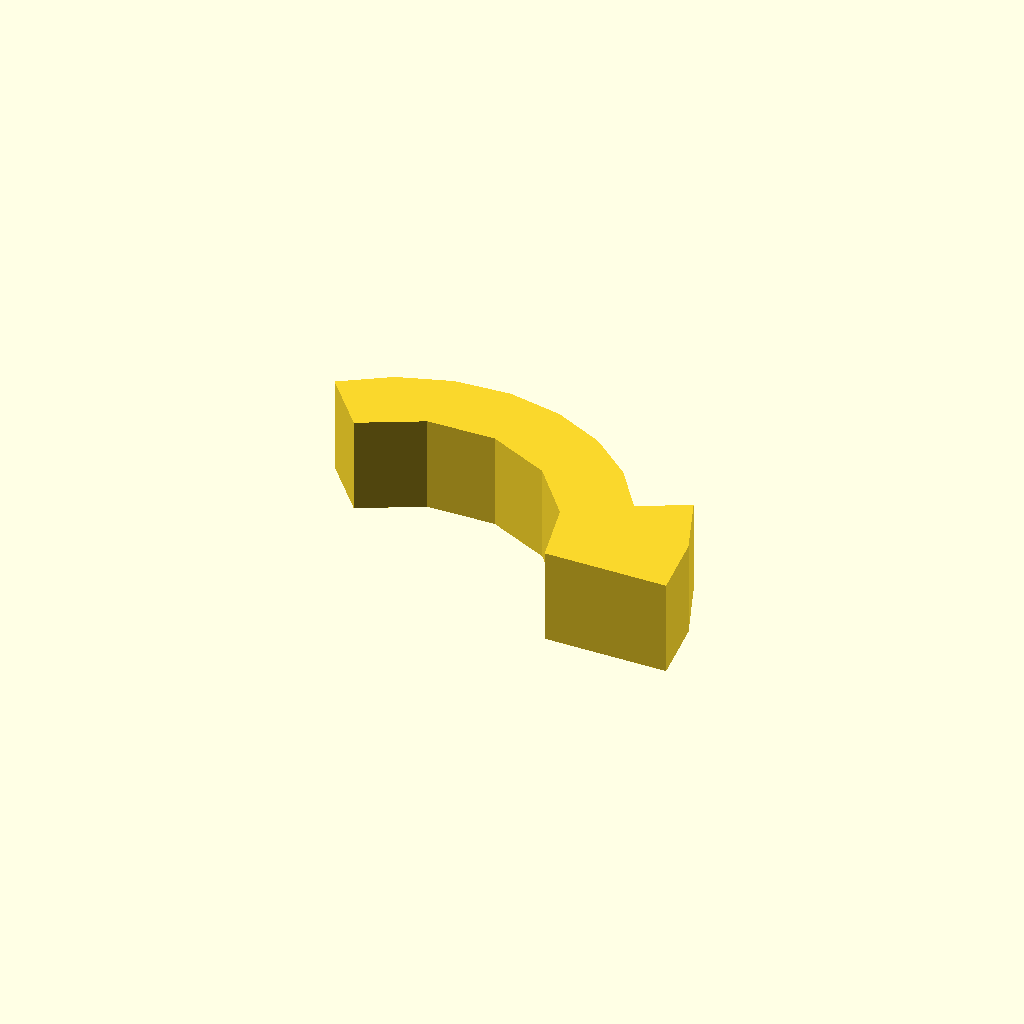
Cell 1: the model at its default parameters.
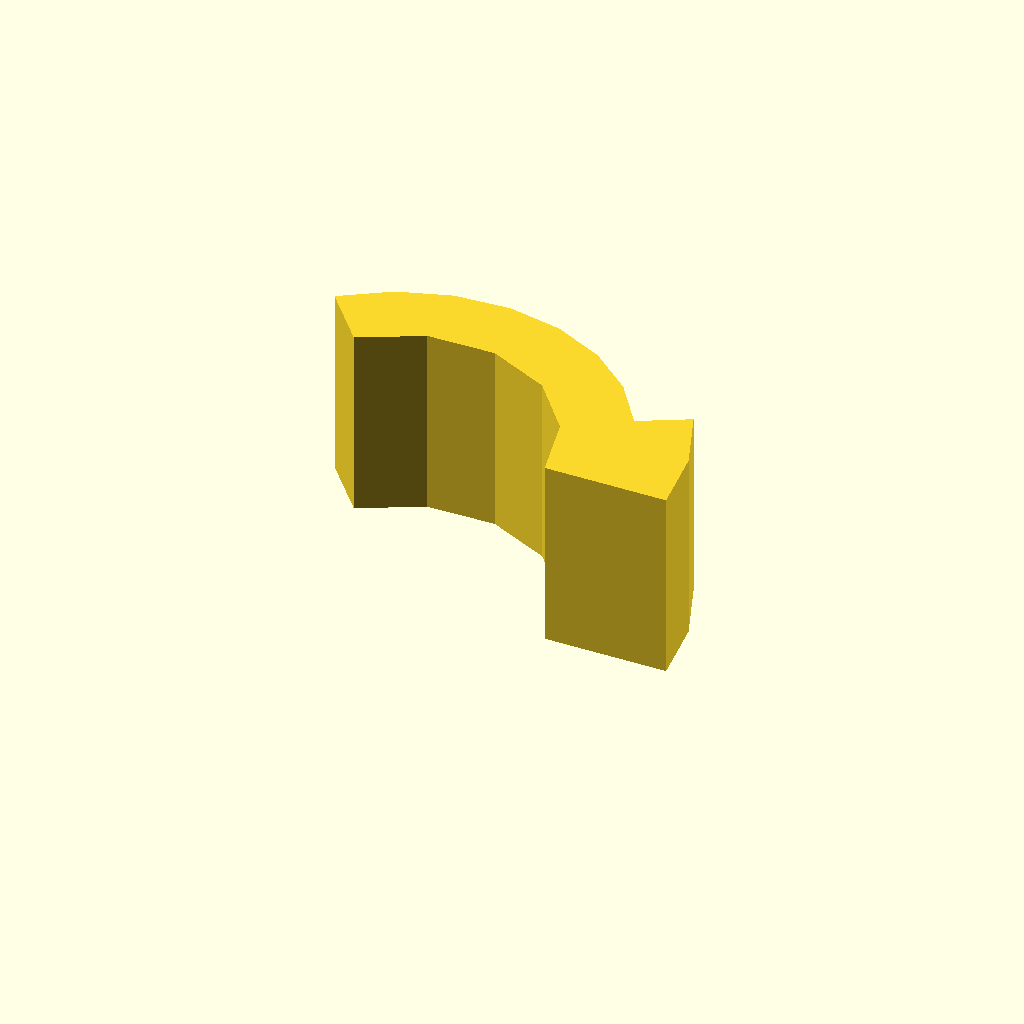
Cell 2: profile_height = 28 (everything else at default).
All cells are drawn from one camera (rotation 55°, 0°, 25°, orthographic, colour scheme Cornfield), so only the parameter changes between them.
OpenSCAD source file optional_data/data/sketch1/arcstops/part_0036.scad:
$fn = 32;

// ----------------------------------------------------------------------
// Arc stop: segment, 14 mm thick
// ----------------------------------------------------------------------

// --- parameters (mm) ---
profile_height = 14;      // extrusion height
profile_points = 17;      // points of the closed outline

profile = [[60.569, 0], [59.381, 9.677], [55.887, 18.779], [48.824, 15.023], [44.135, 21.648], [37.931, 26.881], [30.609, 30.384], [22.642, 31.933], [14.542, 31.427], [6.829, 28.9], [0, 24.513], [6.428, 16.853], [15.247, 21.347], [25.143, 21.519], [34.114, 17.336], [40.343, 9.644], [42.569, 0]];  // single closed polygon, 17 points, counter clockwise

// --- the one profile operation ---
linear_extrude(height = profile_height) polygon(points = profile);
Parameter table extracted from the source (name, type, default, range or options):
profile_height: number, default 14
profile_points: number, default 17
